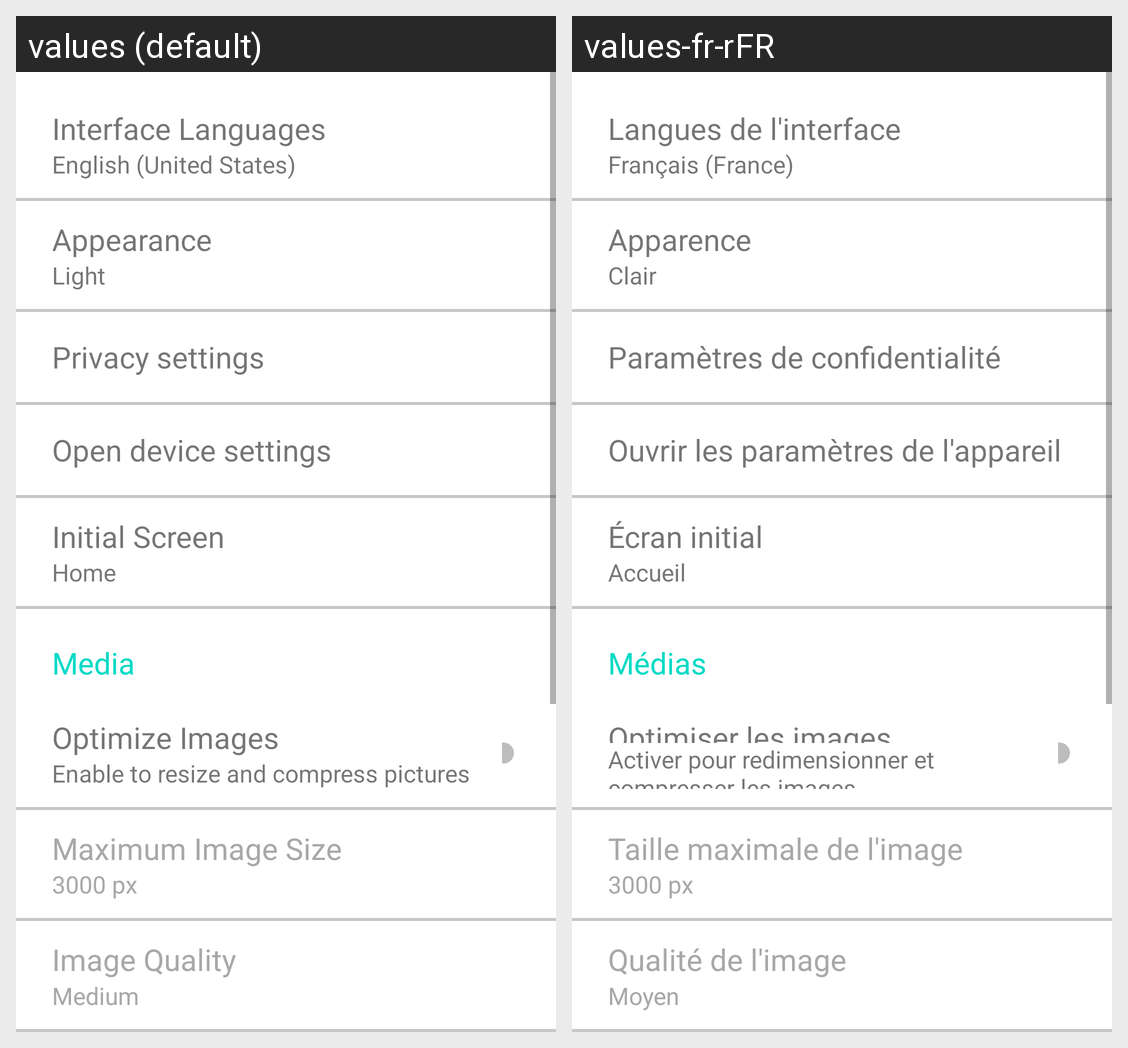

The same Android screen rendered under two of its app's locales, left to right. List the strings drawn on it with the default value and each locale's translation.
Android screen res/layout/fragment_app_settings.xml rendered under 2 locales, left to right: values (default), values-fr-rFR. Device: Nexus 5 (rendered at 1080×1920; each locale shown at half size, 540×960, under a caption strip naming it); theme Theme.WordPress25.
Strings drawn on this screen, with the default value and each locale's value (text and hints the layout hard-codes, and strings that could not be matched under every locale, appear in the picture but are not listed):

inter_lang
  values: Interface Languages
  values-fr-rFR: Langues de l'interface

x_languages
  values: English (United States)
  values-fr-rFR: Français (France)

appearance
  values: Appearance
  values-fr-rFR: Apparence

x_appear
  values: Light
  values-fr-rFR: Clair

privacy_sett
  values: Privacy settings
  values-fr-rFR: Paramètres de confidentialité

open_dev_sett
  values: Open device settings
  values-fr-rFR: Ouvrir les paramètres de l'appareil

init_screen
  values: Initial Screen
  values-fr-rFR: Écran initial

x_init_screen
  values: Home
  values-fr-rFR: Accueil

media
  values: Media
  values-fr-rFR: Médias

opti_images
  values: Optimize Images
  values-fr-rFR: Optimiser les images

enable_opti_i
  values: Enable to resize and compress pictures
  values-fr-rFR: Activer pour redimensionner et compresser les images

max_image_size
  values: Maximum Image Size
  values-fr-rFR: Taille maximale de l'image

x_max_i_size
  values: 3000 px
  values-fr-rFR: 3000 px

image_q
  values: Image Quality
  values-fr-rFR: Qualité de l'image

x_image_q
  values: Medium
  values-fr-rFR: Moyen
